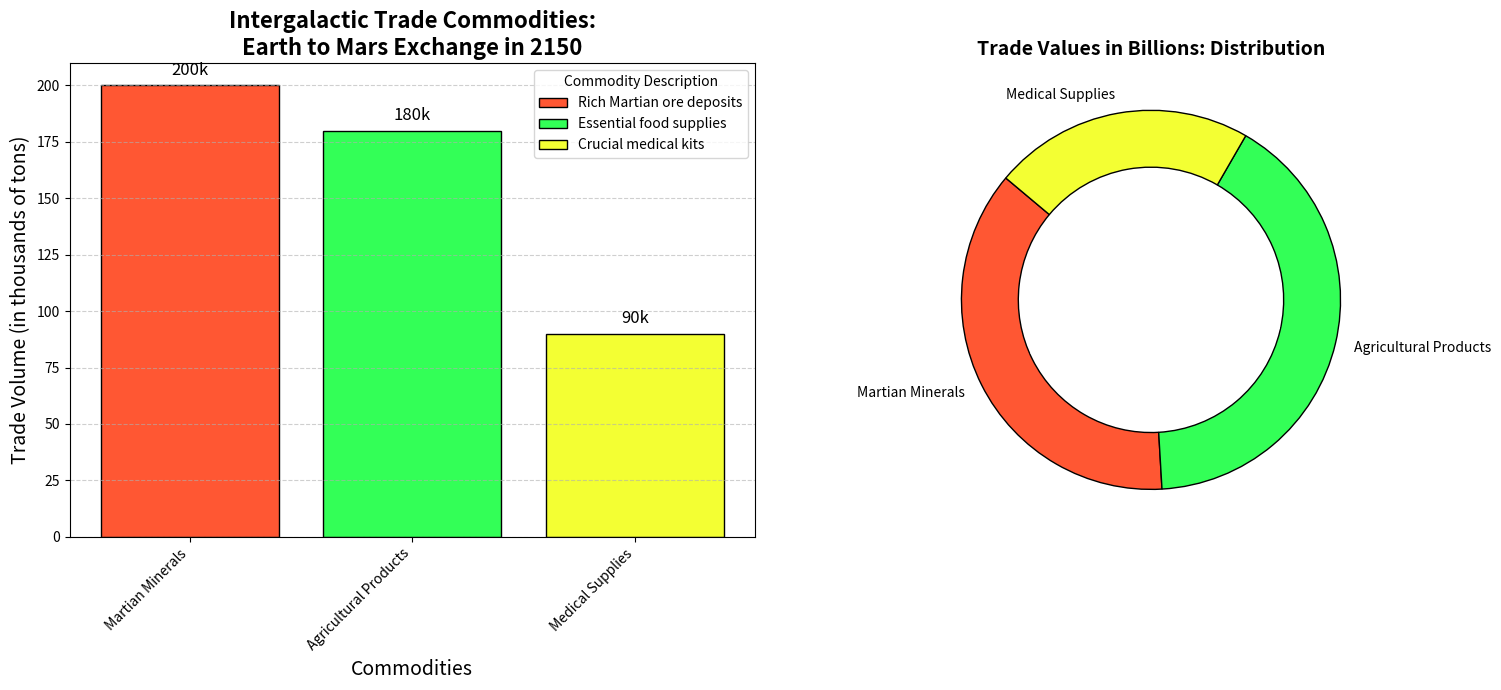

Here is the Python script that generated this plot:
import matplotlib.pyplot as plt
import numpy as np

# Define commodities and their trade volumes (in thousands of tons)
commodities = ['Martian Minerals', 'Agricultural Products', 'Medical Supplies']
trade_volumes = [200, 180, 90]

# Additional data: Estimated trade values in billions
trade_values = [50, 55, 30]

# Define colors for the bars and pie chart segments
colors = ['#FF5733', '#33FF57', '#F3FF33']

# Create a figure with two subplots arranged horizontally
fig, (ax1, ax2) = plt.subplots(1, 2, figsize=(16, 7))

# First subplot: Bar chart for trade volumes
bars = ax1.bar(np.arange(len(commodities)), trade_volumes, color=colors, edgecolor='black')

ax1.set_title('Intergalactic Trade Commodities:\nEarth to Mars Exchange in 2150', fontsize=16, fontweight='bold')
ax1.set_xlabel('Commodities', fontsize=14)
ax1.set_ylabel('Trade Volume (in thousands of tons)', fontsize=14)
ax1.set_xticks(np.arange(len(commodities)))
ax1.set_xticklabels(commodities, rotation=45, ha='right')

# Add data labels above bars
for bar in bars:
    yval = bar.get_height()
    ax1.text(bar.get_x() + bar.get_width() / 2, yval + 3, f'{yval}k', ha='center', va='bottom', fontsize=12)

# Add legend for the bar chart
ax1.legend(bars, ['Rich Martian ore deposits', 'Essential food supplies', 
                  'Crucial medical kits'],
           title='Commodity Description', loc='upper right')

# Add a grid for the y-axis
ax1.yaxis.grid(True, linestyle='--', alpha=0.6)

# Second subplot: Donut pie chart for trade values
wedges, texts, autotexts = ax2.pie(
    trade_values, labels=commodities, autopct='%1.1f%%', 
    startangle=140, colors=colors, wedgeprops={'edgecolor': 'black', 'width': 0.3}
)
for text in autotexts:
    text.set_color('white')
ax2.set_title('Trade Values in Billions: Distribution', fontsize=14, fontweight='bold')

# Tight layout to prevent overlap
plt.tight_layout()

# Show the combined plots
plt.show()
